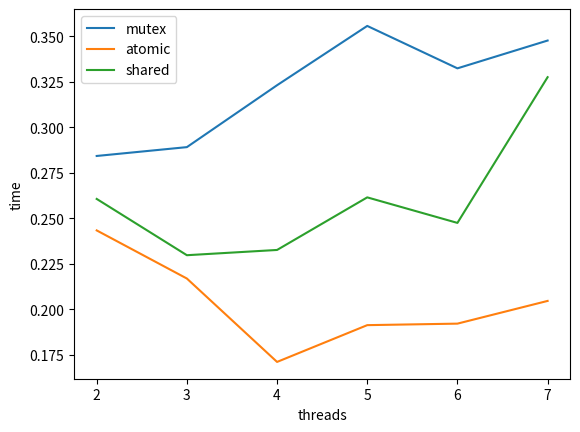

Recreate this plot in Python.
import matplotlib.pyplot as plt

parallelMutex = [ 0.28427, 0.289129, 0.323148,  0.355737, 0.332423, 0.347704]
atomic  = [0.243361, 0.216916, 0.171087, 0.191297, 0.192129, 0.20461]
shared  = [0.26066, 0.229732, 0.232619, 0.26152, 0.247485, 0.327568]
threads = [2,3,4,5, 6, 7]
plt.xlabel('threads')
plt.ylabel('time')
plt.plot(threads, parallelMutex, )
plt.plot(threads, atomic)
plt.plot(threads, shared)
plt.legend(["mutex", "atomic", "shared"], loc=2)

plt.show()

# parallelMutex2 0.365488
# shared variables2 0.292728
# atomic2 0.234913
# parallelMutex3 0.28454
# shared variables3 0.222694
# atomic3 0.188915
# parallelMutex4 0.382962
# shared variables4 
# atomic4 0.177593
# parallelMutex5 
# shared variables5 0.284384
# atomic5 0.189578
# parallelMutex6 0.328889
# shared variables6 
# atomic6 
# parallelMutex7 0.344558
# shared variables7 
# atomic7 


